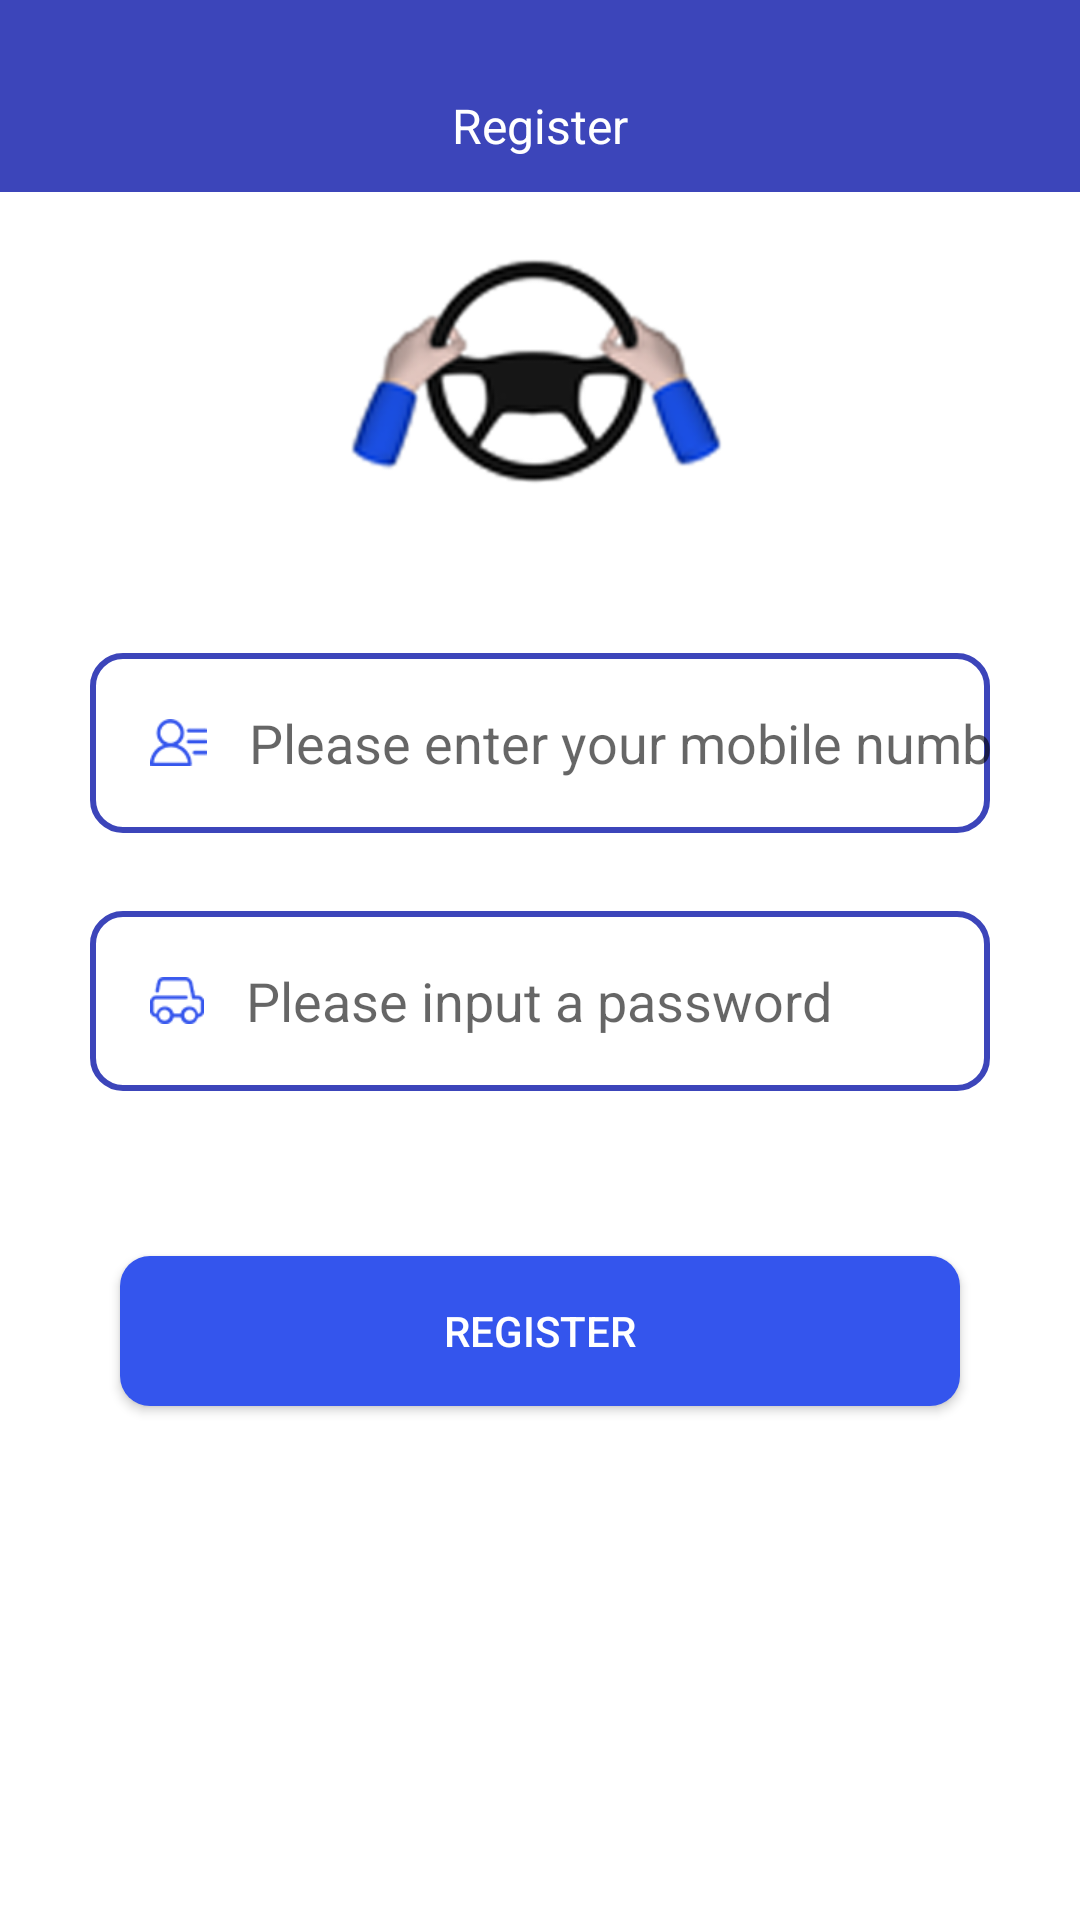

Android layout source for this screen:
<!-- AndroidManifest.xml: application theme AppTheme -->
<!-- res/layout/activity_register.xml -->
<?xml version="1.0" encoding="utf-8"?>
<LinearLayout xmlns:android="http://schemas.android.com/apk/res/android"
    android:layout_width="match_parent"
    android:layout_height="match_parent"
    android:background="@android:color/white"
    android:gravity="center_horizontal"
    android:orientation="vertical">

    <RelativeLayout
        android:layout_width="match_parent"
        android:layout_height="@dimen/dp_64"
        android:background="#3C45BA">

        <TextView
            android:layout_width="wrap_content"
            android:layout_height="wrap_content"
            android:layout_centerInParent="true"
            android:paddingTop="@dimen/dp_20"
            android:text="@string/str_register"
            android:textColor="@android:color/white"
            android:textSize="@dimen/sp_16" />
    </RelativeLayout>

    <ImageView
        android:layout_width="wrap_content"
        android:layout_height="wrap_content"
        android:layout_marginTop="@dimen/dp_20"
        android:src="@mipmap/app_logo" />

    <LinearLayout
        android:layout_width="match_parent"
        android:layout_height="@dimen/dp_60"
        android:layout_marginLeft="@dimen/dp_30"
        android:layout_marginTop="@dimen/dp_50"
        android:layout_marginRight="@dimen/dp_30"
        android:background="@drawable/round_frame_four"
        android:gravity="center_vertical">

        <ImageView
            android:layout_width="wrap_content"
            android:layout_height="wrap_content"
            android:layout_marginLeft="@dimen/dp_20"
            android:src="@mipmap/account" />

        <EditText
            android:id="@+id/et_input_phone"
            android:layout_width="match_parent"
            android:layout_height="match_parent"
            android:layout_marginLeft="@dimen/dp_14"
            android:background="@null"
            android:hint="@string/str_input_phone"
            android:inputType="phone" />
    </LinearLayout>

    <LinearLayout
        android:layout_width="match_parent"
        android:layout_height="@dimen/dp_60"
        android:layout_marginLeft="@dimen/dp_30"
        android:layout_marginTop="@dimen/dp_26"
        android:layout_marginRight="@dimen/dp_30"
        android:background="@drawable/round_frame_four"
        android:gravity="center_vertical">

        <ImageView
            android:layout_width="wrap_content"
            android:layout_height="wrap_content"
            android:layout_marginLeft="@dimen/dp_20"
            android:src="@mipmap/pwd" />

        <EditText
            android:id="@+id/et_input_pwd"
            android:layout_width="match_parent"
            android:layout_height="match_parent"
            android:layout_marginLeft="@dimen/dp_14"
            android:background="@null"
            android:hint="@string/str_input_pwd"
            android:inputType="textPassword" />
    </LinearLayout>

    <Button
        android:id="@+id/btn_register"
        android:layout_width="match_parent"
        android:layout_height="@dimen/dp_50"
        android:layout_marginLeft="@dimen/dp_40"
        android:layout_marginTop="@dimen/dp_55"
        android:layout_marginRight="@dimen/dp_40"
        android:background="@drawable/btn_round_blue"
        android:text="@string/str_register"
        android:textColor="@android:color/white"
        android:textSize="@dimen/sp_14" />

</LinearLayout>
<!-- resources referenced by this layout -->
<resources>
  <dimen name="dp_14">14dp</dimen>
  <dimen name="dp_20">20dp</dimen>
  <dimen name="dp_26">26dp</dimen>
  <dimen name="dp_30">30dp</dimen>
  <dimen name="dp_40">40dp</dimen>
  <dimen name="dp_50">50dp</dimen>
  <dimen name="dp_55">55dp</dimen>
  <dimen name="dp_60">60dp</dimen>
  <dimen name="dp_64">64dp</dimen>
  <dimen name="sp_14">14sp</dimen>
  <dimen name="sp_16">16sp</dimen>
  <!-- drawable btn_round_blue (drawable) -->
  <?xml version="1.0" encoding="utf-8"?>
  <shape xmlns:android="http://schemas.android.com/apk/res/android"
      android:shape="rectangle">
      <corners
          android:radius="@dimen/dp_10" />
      <solid android:color="#3455ED" />
  </shape>
  <!-- drawable round_frame_four (drawable) -->
  <?xml version="1.0" encoding="utf-8"?>
  <shape xmlns:android="http://schemas.android.com/apk/res/android"
      android:shape="rectangle">
      <corners
          android:bottomLeftRadius="10dp"
          android:bottomRightRadius="10dp"
          android:topLeftRadius="10dp"
          android:topRightRadius="10dp" />
      <solid android:color="@android:color/white" />
      <stroke
          android:width="2dp"
          android:color="#3C45BA" />
  </shape>
  <!-- mipmap account: png bitmap (mipmap-xhdpi, 1680 bytes) -->
  <!-- mipmap app_logo: png bitmap (mipmap-xhdpi, 27634 bytes) -->
  <!-- mipmap pwd: png bitmap (mipmap-xhdpi, 1757 bytes) -->
  <string name="str_input_phone">Please enter your mobile number</string>
  <string name="str_input_pwd">Please input a password</string>
  <string name="str_register">Register</string>
  <style name="AppTheme" parent="Theme.AppCompat.Light.NoActionBar">
          
          <item name="colorPrimary">@color/colorPrimary</item>
          <item name="colorPrimaryDark">@color/colorPrimaryDark</item>
          <item name="colorAccent">@color/colorAccent</item>
          <item name="android:windowActionBar">true</item>
          <item name="android:windowNoTitle">true</item>
      </style>
  <dimen name="dp_10">10dp</dimen>
  <color name="colorPrimary">#008577</color>
  <color name="colorPrimaryDark">#00574B</color>
  <color name="colorAccent">#D81B60</color>
</resources>
